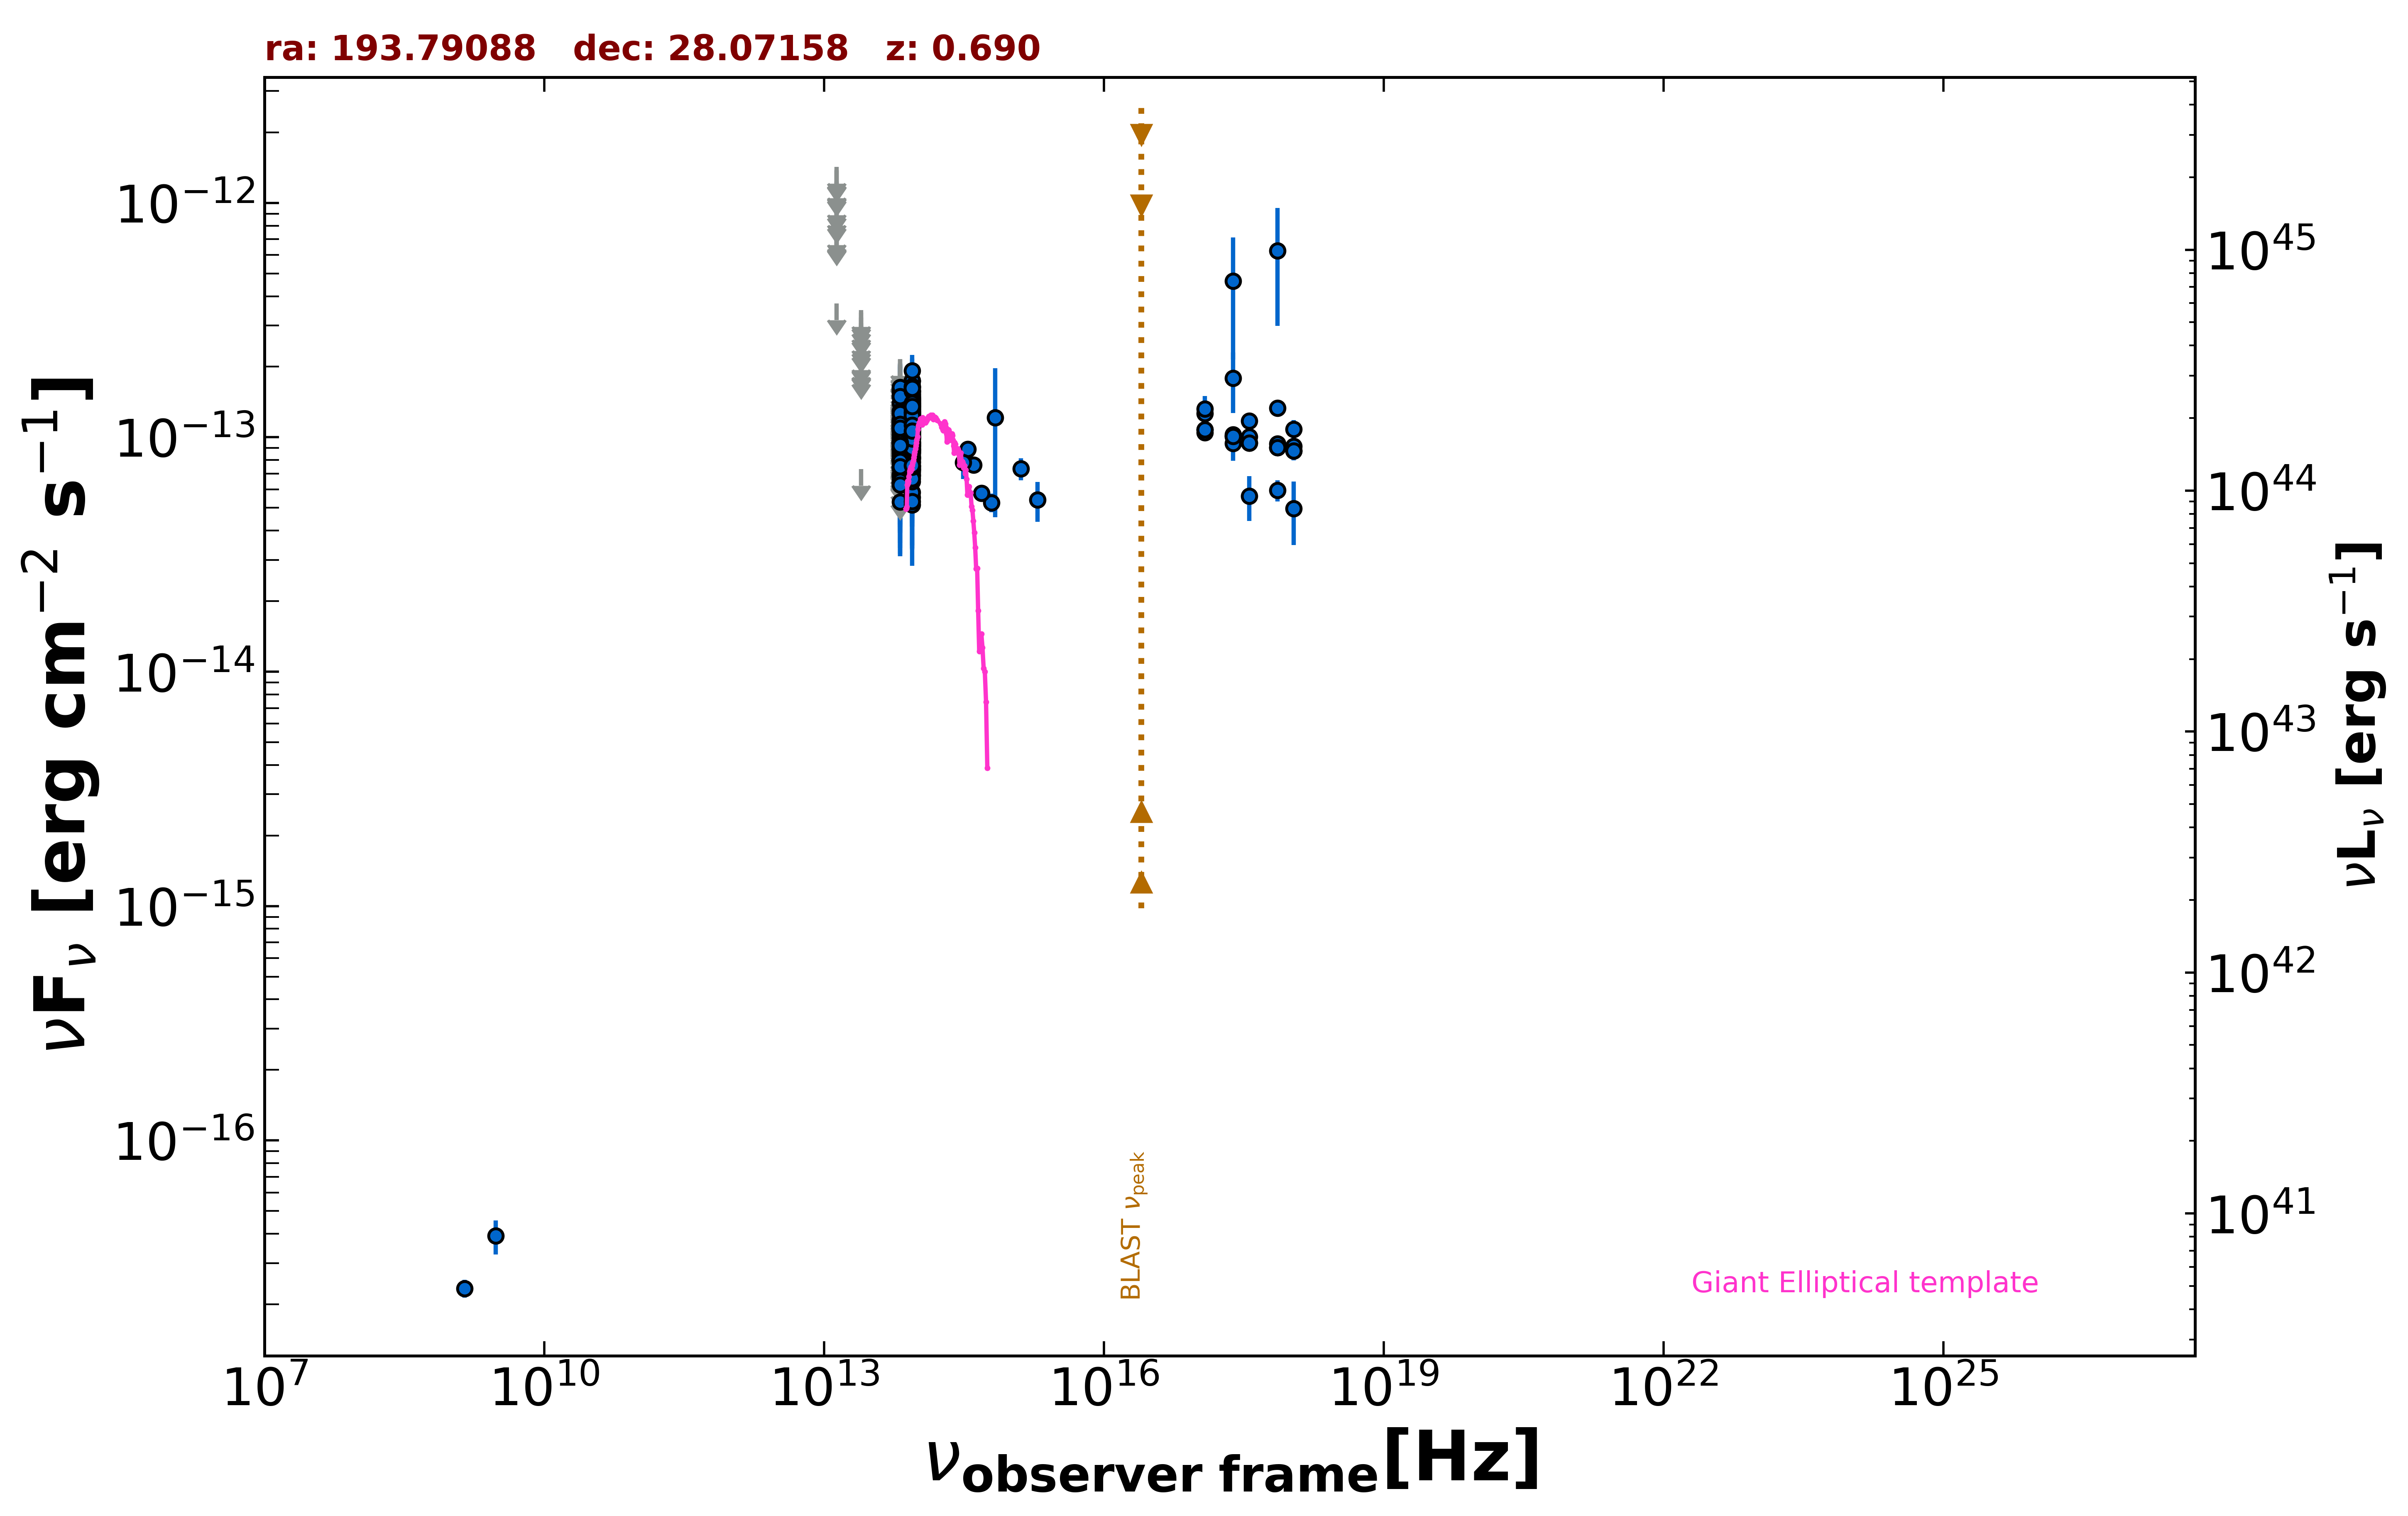

Source data for this figure (header and first rows):
freq., flux, err_flux, MJD_start, MJD_end, flag, catalog, reference
1.400e+09, 2.338e-17, 2.030e-18, 55000, 55000, , FIRST, White et al. 1997  ApJ  475 479
3.000e+09, 3.912e-17, 6.540e-18, 55000, 55000, , VLASSQL, Gordon et al. 2021  ApJS  255  30
2.418e+17, 4.637e-13, 2.490e-13, 55000, 55000, , XMMSL2, Saxton et al. 2008  A&A  480  611
7.253e+17, 6.251e-13, 3.262e-13, 55000, 55000, , XMMSL2, Saxton et al. 2008  A&A  480  611
2.418e+17, 1.786e-13, 5.180e-14, 55000, 55000, , RASS, Boller et al. 2016  A&A  103  1
2.418e+17, 1.012e-13, 5.805e-15, 55589, 58679, , 1OUSX, Giommi et al. in preparation
1.209e+17, 1.078e-13, 5.700e-15, 55589, 58679, , 1OUSX, Giommi et al. in preparation
3.627e+17, 9.469e-14, 5.900e-15, 55589, 58679, , 1OUSX, Giommi et al. in preparation
7.253e+17, 9.047e-14, 3.360e-15, 55589, 58679, , 1OUSX, Giommi et al. in preparation
1.088e+18, 8.748e-14, 7.770e-15, 55589, 58679, , 1OUSX, Giommi et al. in preparation
7.253e+17, 1.334e-13, 5.200e-15, 55000, 55000, , 2SXPS, Evans et al. 2020  ApJS  247  54
1.209e+17, 1.266e-13, 7.150e-15, 55000, 55000, , 2SXPS, Evans et al. 2020  ApJS  247  54
3.627e+17, 1.176e-13, 7.650e-15, 55000, 55000, , 2SXPS, Evans et al. 2020  ApJS  247  54
1.088e+18, 1.081e-13, 1.054e-14, 55000, 55000, , 2SXPS, Evans et al. 2020  ApJS  247  54
8.817e+13, 1.008e-13, 1.895e-15, 55000, 55000, , UNWISE, Schlafly et al. 2019  ApJS  240  30
6.517e+13, 5.303e-14, 2.920e-15, 55000, 55000, , UNWISE, Schlafly et al. 2019  ApJS  240  30
8.817e+13, 1.122e-13, 5.150e-15, 55000, 55000, , WISE, Wright et al. 2010  AJ  140  1868
6.517e+13, 6.425e-14, 6.640e-15, 55000, 55000, , WISE, Wright et al. 2010  AJ  140  1868
2.498e+13, 7.304e-14, 0.000e+00, 55000, 55000, UL, WISE, Wright et al. 2010  AJ  140  1868
1.363e+13, 3.718e-13, 0.000e+00, 55000, 55000, UL, WISE, Wright et al. 2010  AJ  140  1868
8.817e+13, 1.743e-13, 4.265e-14, 57186, 57186, , NEOWISE, Mainzer et al. 2014  ApJ  792  30
6.517e+13, 1.287e-13, 0.000e+00, 57186, 57186, UL, NEOWISE, Mainzer et al. 2014  ApJ  792  30
8.817e+13, 8.988e-14, 3.116e-14, 57186, 57186, , NEOWISE, Mainzer et al. 2014  ApJ  792  30
6.517e+13, 6.568e-14, 0.000e+00, 57186, 57186, UL, NEOWISE, Mainzer et al. 2014  ApJ  792  30
8.817e+13, 8.848e-14, 2.576e-14, 57186, 57186, , NEOWISE, Mainzer et al. 2014  ApJ  792  30
6.517e+13, 7.136e-14, 0.000e+00, 57186, 57186, UL, NEOWISE, Mainzer et al. 2014  ApJ  792  30
8.817e+13, 1.118e-13, 2.280e-14, 57186, 57186, , NEOWISE, Mainzer et al. 2014  ApJ  792  30
6.517e+13, 1.016e-13, 0.000e+00, 57186, 57186, UL, NEOWISE, Mainzer et al. 2014  ApJ  792  30
8.817e+13, 1.296e-13, 1.965e-14, 57186, 57186, , NEOWISE, Mainzer et al. 2014  ApJ  792  30
6.517e+13, 8.828e-14, 0.000e+00, 57186, 57186, UL, NEOWISE, Mainzer et al. 2014  ApJ  792  30
8.817e+13, 1.316e-13, 2.105e-14, 57187, 57187, , NEOWISE, Mainzer et al. 2014  ApJ  792  30
6.517e+13, 1.557e-13, 0.000e+00, 57187, 57187, UL, NEOWISE, Mainzer et al. 2014  ApJ  792  30
8.817e+13, 1.512e-13, 2.110e-14, 57187, 57187, , NEOWISE, Mainzer et al. 2014  ApJ  792  30
6.517e+13, 1.176e-13, 3.143e-14, 57187, 57187, , NEOWISE, Mainzer et al. 2014  ApJ  792  30
8.817e+13, 1.270e-13, 2.365e-14, 57187, 57187, , NEOWISE, Mainzer et al. 2014  ApJ  792  30
6.517e+13, 1.061e-13, 3.520e-14, 57187, 57187, , NEOWISE, Mainzer et al. 2014  ApJ  792  30
8.817e+13, 1.571e-13, 2.440e-14, 57186, 57186, , NEOWISE, Mainzer et al. 2014  ApJ  792  30
6.517e+13, 1.200e-13, 0.000e+00, 57186, 57186, UL, NEOWISE, Mainzer et al. 2014  ApJ  792  30
8.817e+13, 1.364e-13, 2.105e-14, 57186, 57186, , NEOWISE, Mainzer et al. 2014  ApJ  792  30
6.517e+13, 1.419e-13, 0.000e+00, 57186, 57186, UL, NEOWISE, Mainzer et al. 2014  ApJ  792  30
8.817e+13, 1.098e-13, 2.113e-14, 57545, 57545, , NEOWISE, Mainzer et al. 2014  ApJ  792  30
6.517e+13, 9.697e-14, 0.000e+00, 57545, 57545, UL, NEOWISE, Mainzer et al. 2014  ApJ  792  30
8.817e+13, 1.417e-13, 2.135e-14, 57546, 57546, , NEOWISE, Mainzer et al. 2014  ApJ  792  30
6.517e+13, 1.125e-13, 0.000e+00, 57546, 57546, UL, NEOWISE, Mainzer et al. 2014  ApJ  792  30
8.817e+13, 1.108e-13, 2.271e-14, 57545, 57545, , NEOWISE, Mainzer et al. 2014  ApJ  792  30
6.517e+13, 9.468e-14, 3.528e-14, 57545, 57545, , NEOWISE, Mainzer et al. 2014  ApJ  792  30
8.817e+13, 1.046e-13, 2.048e-14, 57545, 57545, , NEOWISE, Mainzer et al. 2014  ApJ  792  30
6.517e+13, 1.788e-13, 0.000e+00, 57545, 57545, UL, NEOWISE, Mainzer et al. 2014  ApJ  792  30
8.817e+13, 1.404e-13, 2.080e-14, 57906, 57906, , NEOWISE, Mainzer et al. 2014  ApJ  792  30
6.517e+13, 1.215e-13, 0.000e+00, 57906, 57906, UL, NEOWISE, Mainzer et al. 2014  ApJ  792  30
8.817e+13, 1.369e-13, 2.165e-14, 57906, 57906, , NEOWISE, Mainzer et al. 2014  ApJ  792  30
6.517e+13, 1.397e-13, 5.206e-14, 57906, 57906, , NEOWISE, Mainzer et al. 2014  ApJ  792  30
8.817e+13, 1.542e-13, 2.110e-14, 57908, 57908, , NEOWISE, Mainzer et al. 2014  ApJ  792  30
6.517e+13, 1.072e-13, 4.371e-14, 57908, 57908, , NEOWISE, Mainzer et al. 2014  ApJ  792  30
8.817e+13, 9.214e-14, 2.090e-14, 57906, 57906, , NEOWISE, Mainzer et al. 2014  ApJ  792  30
6.517e+13, 7.548e-14, 0.000e+00, 57906, 57906, UL, NEOWISE, Mainzer et al. 2014  ApJ  792  30
8.817e+13, 9.437e-14, 2.379e-14, 57909, 57909, , NEOWISE, Mainzer et al. 2014  ApJ  792  30
6.517e+13, 1.507e-13, 0.000e+00, 57909, 57909, UL, NEOWISE, Mainzer et al. 2014  ApJ  792  30
8.817e+13, 6.932e-14, 2.099e-14, 57906, 57906, , NEOWISE, Mainzer et al. 2014  ApJ  792  30
6.517e+13, 1.603e-13, 4.275e-14, 57906, 57906, , NEOWISE, Mainzer et al. 2014  ApJ  792  30
... 491 more rows
